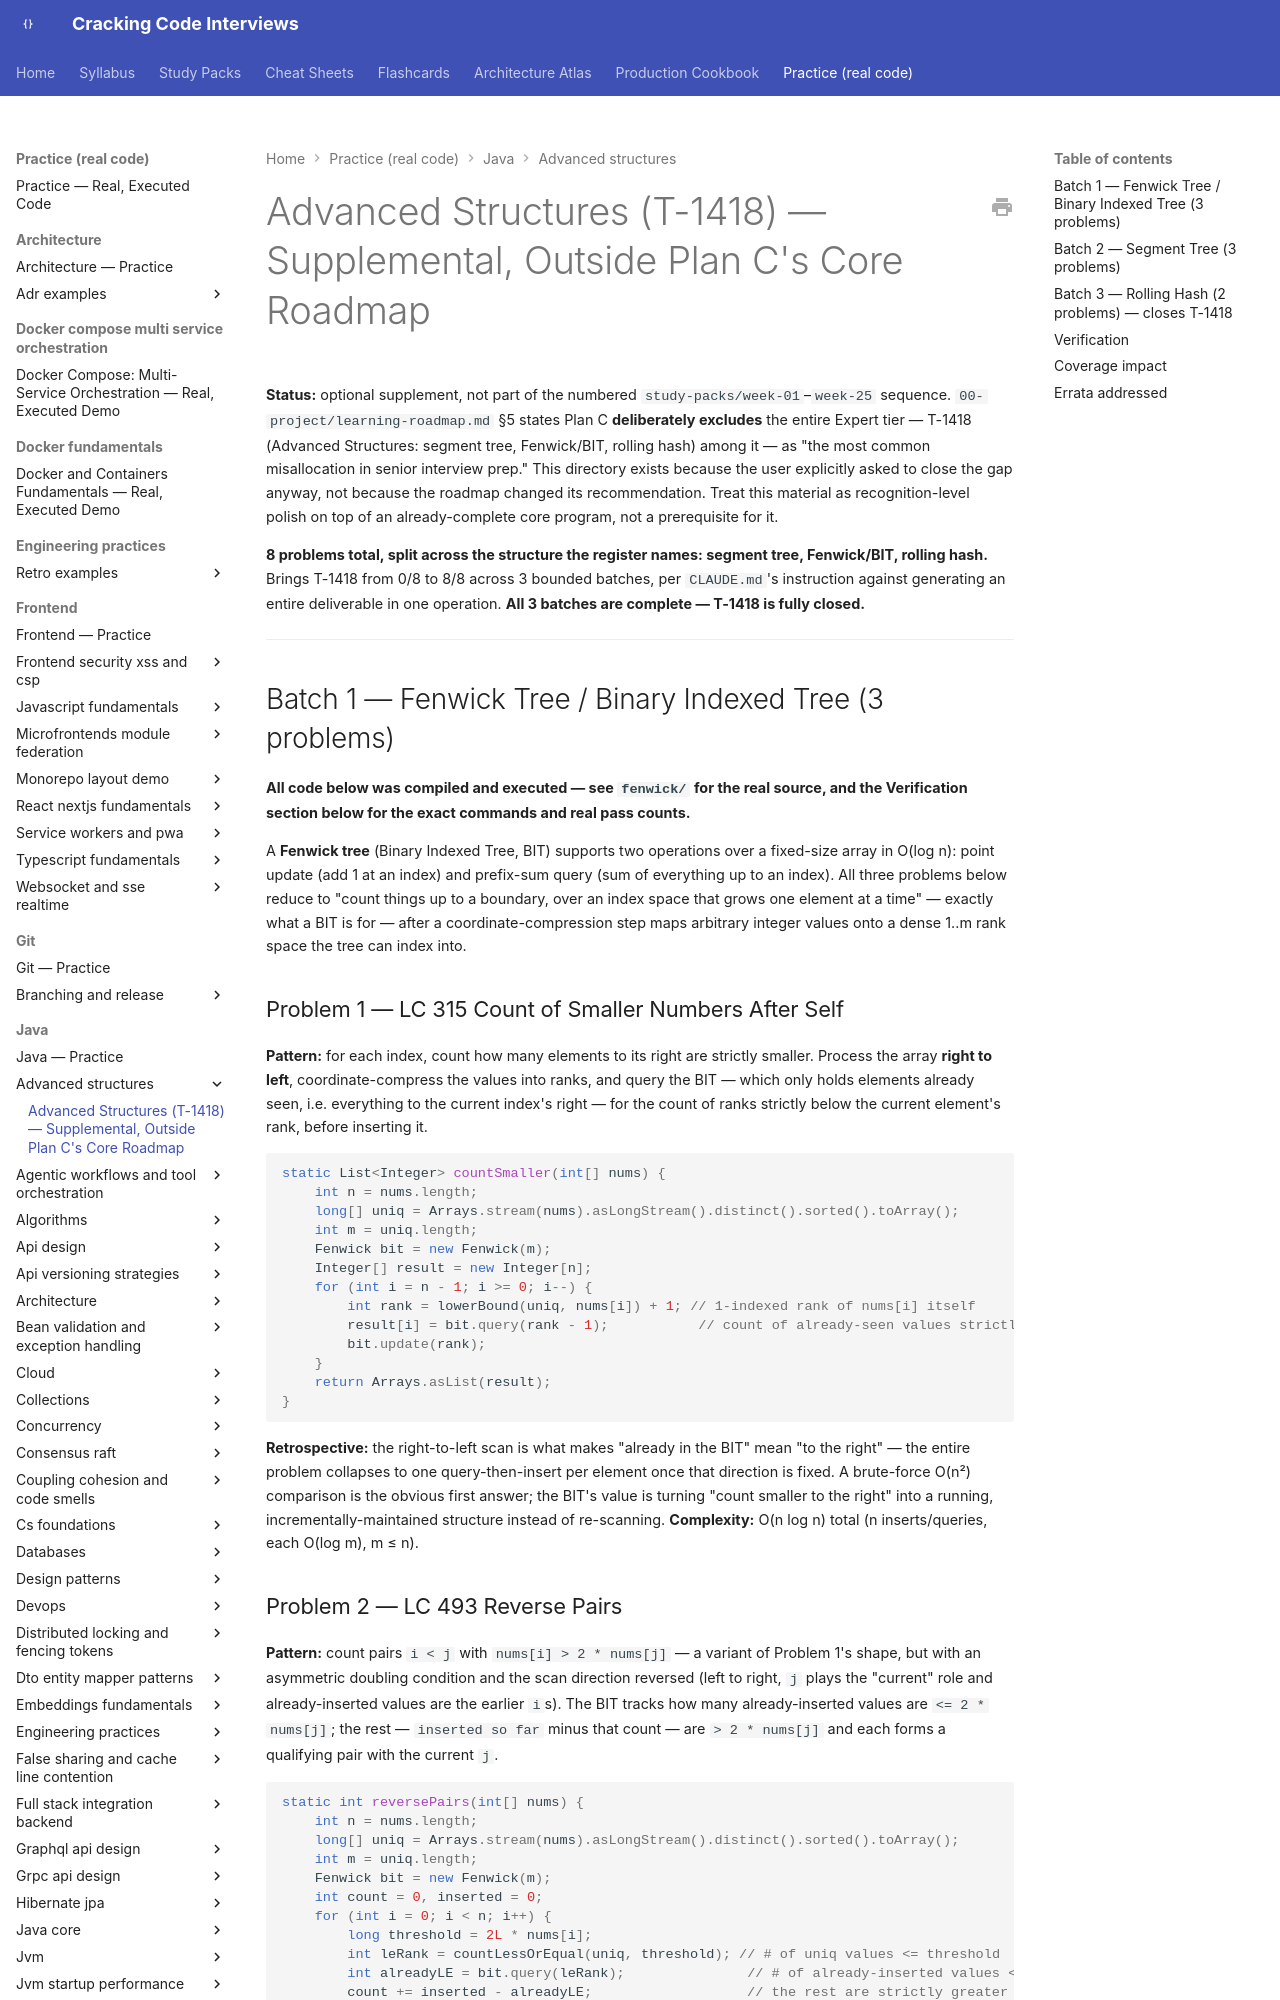

repository: JuanMelendres/cracking-code-interviews · page: practice/java/advanced-structures/index.html · generator: mkdocs

# Advanced Structures (T-1418) — Supplemental, Outside Plan C's Core Roadmap

**Status:** optional supplement, not part of the numbered `study-packs/week-01`–`week-25` sequence. `00-project/learning-roadmap.md` §5 states Plan C **deliberately excludes** the entire Expert tier — T-1418 (Advanced Structures: segment tree, Fenwick/BIT, rolling hash) among it — as "the most common misallocation in senior interview prep." This directory exists because the user explicitly asked to close the gap anyway, not because the roadmap changed its recommendation. Treat this material as recognition-level polish on top of an already-complete core program, not a prerequisite for it.

**8 problems total, split across the structure the register names: segment tree, Fenwick/BIT, rolling hash.** Brings T-1418 from 0/8 to 8/8 across 3 bounded batches, per `CLAUDE.md`'s instruction against generating an entire deliverable in one operation. **All 3 batches are complete — T-1418 is fully closed.**

---

## Batch 1 — Fenwick Tree / Binary Indexed Tree (3 problems)

**All code below was compiled and executed — see `fenwick/` for the real source, and the Verification section below for the exact commands and real pass counts.**

A **Fenwick tree** (Binary Indexed Tree, BIT) supports two operations over a fixed-size array in O(log n): point update (add 1 at an index) and prefix-sum query (sum of everything up to an index). All three problems below reduce to "count things up to a boundary, over an index space that grows one element at a time" — exactly what a BIT is for — after a coordinate-compression step maps arbitrary integer values onto a dense 1..m rank space the tree can index into.

### Problem 1 — LC 315 Count of Smaller Numbers After Self

**Pattern:** for each index, count how many elements to its right are strictly smaller. Process the array **right to left**, coordinate-compress the values into ranks, and query the BIT — which only holds elements already seen, i.e. everything to the current index's right — for the count of ranks strictly below the current element's rank, before inserting it.

```java
static List<Integer> countSmaller(int[] nums) {
    int n = nums.length;
    long[] uniq = Arrays.stream(nums).asLongStream().distinct().sorted().toArray();
    int m = uniq.length;
    Fenwick bit = new Fenwick(m);
    Integer[] result = new Integer[n];
    for (int i = n - 1; i >= 0; i--) {
        int rank = lowerBound(uniq, nums[i]) + 1; // 1-indexed rank of nums[i] itself
        result[i] = bit.query(rank - 1);           // count of already-seen values strictly less than nums[i]
        bit.update(rank);
    }
    return Arrays.asList(result);
}
```

**Retrospective:** the right-to-left scan is what makes "already in the BIT" mean "to the right" — the entire problem collapses to one query-then-insert per element once that direction is fixed. A brute-force O(n²) comparison is the obvious first answer; the BIT's value is turning "count smaller to the right" into a running, incrementally-maintained structure instead of re-scanning. **Complexity:** O(n log n) total (n inserts/queries, each O(log m), m ≤ n).
